pico-8 play session: hold → + tap 🅾, after a click and taps of 🅾, ❎, 🅾+❎, 🅾 in the second before t = 0

[t = 2 s] hold → ~2s, tap 🅾 ~4×
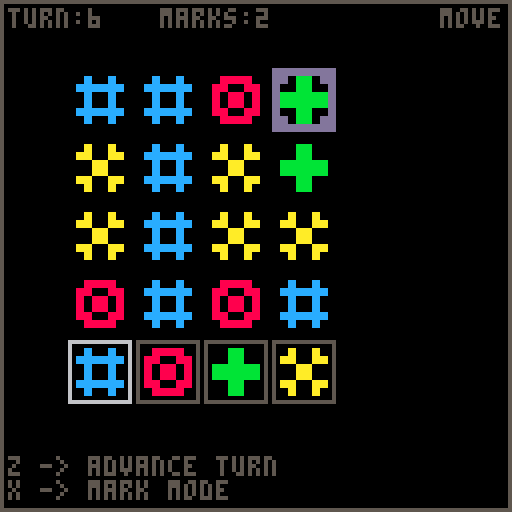
[t = 8 s] hold → ~8s, tap 🅾 ~14×
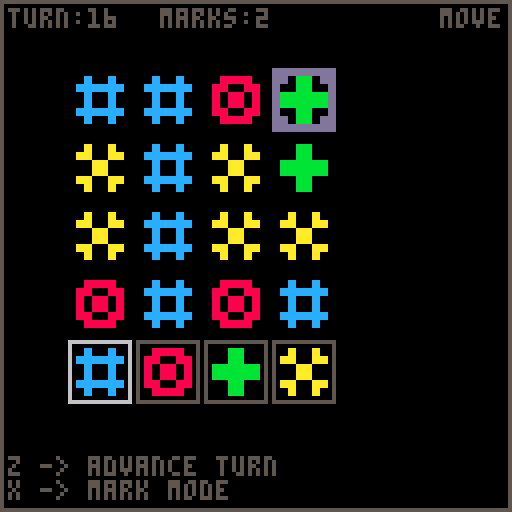

pico-8 cartridge
version 43
__lua__
mode = "move"
grid_size = 4
grid_px_size = 8
grid_px_scale = 2
grid = {}
margin = 16
spacing = 1 
crs = {i = 1, j=1, sprite=1}
bag = {}

blank_cell = {sprite=0}
red_mark = {sprite=2}
blue_mark = {sprite = 3}
yellow_mark = {sprite =4}
green_mark = {sprite =5}

adjacent = {{-1,0}, {1,0}, {0,-1},{0,1}}


placed_marks = 0

turn = 0

function _init()
    menuitem(1, "god mode", function() if mode ~= "god" then mode = "god" else mode = "move" end end)
    create_grid()
    bag = {"blue",  "red",  "green", "yellow"}
    bag.count = 4
    bag.idx = 1
    bag.current_mark = bag[bag.idx]

    fill_grid()
end

function _update()
    handle_input()
end

function _draw()
    cls()
    rect(0,0,127,127,5)
    draw_grid()
    draw_cursor()
    draw_bag()
    print(mode,110,2,5)
    if mode == "move" then
        print("z -> advance turn", 2,114,5)
        print("x -> mark mode", 2,120,5)
    elseif mode =="mark" then
        print("z -> place mark", 2,114,5)
        print("x -> move mode", 2,120,5)
    elseif mode == "god" then
        print("z -> clear grid", 2,114,5)
        -- print("x -> move mode", 2,120)
        print("x -> fill grid", 2, 120,5)
    end
    print("turn:"..turn, 2, 2,5)
    print("marks:"..placed_marks, 40, 2,5)
end

function handle_input()
    if mode == "move" then
        if btnp(4) then advance_turn() end
        if btnp(5) then mode = "mark" end
        if btnp(⬅️) then crs.i = (crs.i >1) and crs.i-1 or 1 end --left
        if btnp(➡️) then crs.i = (crs.i <grid_size) and crs.i+1 or grid_size end --right
        if btnp(⬆️) then crs.j = (crs.j >1) and crs.j-1 or 1 end --up
        if btnp(⬇️) then crs.j = (crs.j <grid_size) and crs.j+1 or grid_size end --down
    elseif mode=="mark" then
        if btnp(4) then try_place_mark(crs.i,crs.j,bag.current_mark) end
        if btnp(5) then mode = "move" end
        if btnp(➡️) then 
            if (bag.idx < bag.count) then
                bag.idx += 1
            else
                bag.idx = 1
            end
            bag.current_mark = bag[bag.idx]
        end
        if btnp(⬅️) then 
            if (bag.idx > 1) then
                bag.idx -= 1
            else
                bag.idx = bag.count
            end
            bag.current_mark = bag[bag.idx]
        end
    elseif mode=="god" then
        if btnp(4) then clear_grid() end
        -- if btnp(5) then mode = "move" end
        if btnp(5) then fill_grid() end
    end

end

function advance_turn()
    update_board()
    turn+=1
end

function try_place_mark(i,j,mark)
    if grid[i][j].mark == "none" then
        grid[i][j].mark = mark
        grid[i][j].sprite = get_sprite(mark)
        placed_marks +=1 
        return true
    end
    return false
end

function try_spawn_mark(i,j,mark)
    if grid[i][j].mark == "none" and grid[i][j].spawning then
        grid[i][j].mark = mark
        grid[i][j].sprite = get_sprite(mark)
        placed_marks +=1 
        grid[i][j].spawning = false
        return true
    end
    return false
end


function create_grid()
    local x,y
    local id = 0
    for i=1, grid_size do
        grid[i] = {}
        for j=1, grid_size do
            x = margin + (i-1)*grid_px_size*grid_px_scale + spacing*i
            y = margin + (j-1)*grid_px_size*grid_px_scale + spacing*j
            grid[i][j]={id = id, sprite=0, x0=x, y0=y, mark="none", exploding=false, spawning = false}
            id+=1
        end
    end
end

function get_sprite(mark)
    if mark=="red" then return red_mark.sprite end
    if mark=="blue" then return blue_mark.sprite end
    if mark=="yellow" then return yellow_mark.sprite end
    if mark=="green" then return green_mark.sprite end
end

function fill_grid()
    for i=1, grid_size do
        for j=1, grid_size do
            roll = flr(rnd(5))
            if roll==0 then current_mark = "red" end 
            if roll==1 then current_mark = "blue" end
            if roll==2 then current_mark = "yellow" end
            if roll==3 then current_mark = "green" end
            if roll==4 then current_mark = "none" end
            grid[i][j].mark = current_mark
            if current_mark ~= "none" then grid[i][j].sprite = get_sprite(current_mark) end
        end
    end
end

function clear_grid()
    for i=1, grid_size do
        for j=1, grid_size do
            grid[i][j].mark = "none"
            grid[i][j].sprite = blank_cell.sprite
        end
    end
    placed_marks = 0
    turn = 0
end

function update_board()
    for i=1, grid_size do
        for j=1, grid_size do
            if grid[i][j].mark == "blue" then update_blue_mark(i,j) end
        end
    end

    trigger_explosions()

    for i=1, grid_size do
        for j=1, grid_size do
            if grid[i][j].mark == "red" then update_red_mark(i,j) end
        end
    
    end
    trigger_explosions()

    for i=1, grid_size do
        for j=1, grid_size do
            if grid[i][j].mark == "green" then update_green_mark(i,j) end
        end
    end

    trigger_spawns()
end




function update_red_mark(i,j)
    
    for _,delta in ipairs(adjacent) do
        if i+delta[1] > 0 and i+delta[1] <= grid_size and j+delta[2] > 0 and j+delta[2] <= grid_size then
            if grid[i+delta[1]][j+delta[2]].mark == "red" then
                grid[i+delta[1]][j+delta[2]].exploding = true
                grid[i][j].exploding = true
            end
        end
    end

    -- if i>1 and grid[i-1][j].mark == "red" then 
    --     grid[i-1][j].exploding = true
    --     grid[i][j].exploding = true
    -- end
    -- if i<grid_size and grid[i+1][j].mark == "red" then 
    --     grid[i+1][j].exploding = true
    --     grid[i][j].exploding = true
    -- end
    -- if j>1 and grid[i][j-1].mark == "red" then 
    --     grid[i][j-1].exploding = true
    --     grid[i][j].exploding = true
    -- end
    -- if j<grid_size and grid[i][j+1].mark == "red" then 
    --     grid[i][j+1].exploding = true
    --     grid[i][j].exploding = true
    -- end

    if grid[i][j].exploding then
        if i>1 then grid[i-1][j].exploding = true end
        if i<grid_size then grid[i+1][j].exploding = true end
        if j>1 then grid[i][j-1].exploding = true end
        if j<grid_size then grid[i][j+1].exploding = true end
    end

end

function update_blue_mark(i,j)

    grid[i][j].exploding = true

    for _,delta in ipairs(adjacent) do
        if i+delta[1] > 0 and i+delta[1] <= grid_size and j+delta[2] > 0 and j+delta[2] <= grid_size then
            if grid[i+delta[1]][j+delta[2]].mark ~= "none" and not grid[i+delta[1]][j+delta[2]].exploding then
                grid[i][j].exploding = false
            end
        end
    end

end 


function update_green_mark(i,j)

    log("updating green")
    for _,delta in ipairs(adjacent) do
        log(delta)
        if i+delta[1] > 0 and i+delta[1] <= grid_size and j+delta[2] > 0 and j+delta[2] <= grid_size then
            if grid[i+delta[1]][j+delta[2]].mark == "none" then
                grid[i+delta[1]][j+delta[2]].spawning = true 
                return
            end
        end
    end

    log("")

end

function trigger_spawns()
    for i=1, grid_size do
        for j=1, grid_size do
            try_spawn_mark(i,j,"green") 
        end
    end
end

function trigger_explosions()
    for i=1, grid_size do
        for j=1, grid_size do
            if grid[i][j].exploding then
                grid[i][j].mark = "none"
                grid[i][j].sprite = blank_cell.sprite
                grid[i][j].exploding = false
            end
        end
    end
end

function draw_grid()
    for i=1, grid_size do
        for j=1, grid_size do
            ---spr(grid[i][j].sprite,grid[i][j].x0,grid[i][j].y0,)
            sspr(8*grid[i][j].sprite,0, grid_px_size, grid_px_size,grid[i][j].x0,grid[i][j].y0,grid_px_size*grid_px_scale,grid_px_size*grid_px_scale)
        end
    end
end

function draw_cursor()
    -- spr(crs.sprite,grid[crs.i][crs.j].x0,grid[crs.i][crs.j].y0)
    sspr(8,0,grid_px_size,grid_px_size,grid[crs.i][crs.j].x0,grid[crs.i][crs.j].y0, grid_px_size*grid_px_scale,grid_px_size*grid_px_scale)
end

-- function draw_bag()
--     local i = 1
--     local mark_sprite = 1
--     local xx = grid[1][1].x0
--     local yy = margin + grid_size*grid_px_size*grid_px_scale + spacing*(grid_size+1)
--     local diff = grid_px_size*grid_px_scale
--     rect(xx, yy, xx + diff - 1, yy + diff - 1, 6)
--     rect(xx+diff+spacing, yy, xx + 2 * diff - 1 + spacing, yy + diff - 1, 5)
--     rect(xx+2*(diff+spacing), yy, xx + 3 * diff - 1 + 2*spacing, yy + diff - 1, 5)
--     rect(xx+3*(diff+spacing), yy, xx + 4 * diff - 1 + 3*spacing, yy + diff - 1, 5)

--     if bag[i] == "red" then mark_sprite = 2 end
--     if bag[i] == "blue" then mark_sprite = 3 end
--     if bag[i] == "yellow" then mark_sprite = 4 end
--     if bag[i] == "green" then mark_sprite = 5 end

--     sspr(xx)

--     for i=1,4 do
--         color = (i==1) and 6 or 5
--         rect(xx + (i-1) * (diff+spacing) , yy, xx + i * diff + (i-1) * spacing - 1, yy + diff - 1, color)

--         local index = (bag.idx+i-2)%4+1
        
--         if bag[index] == "red" then mark_sprite = 2 end
--         if bag[index] == "blue" then mark_sprite = 3 end
--         if bag[index] == "yellow" then mark_sprite = 4 end
--         if bag[index] == "green" then mark_sprite = 5 end
        
--         sspr(mark_sprite*grid_px_size, 0, 8, 8, xx + (i-1) * (diff+spacing) , yy,diff,diff )
        
--     end
    
-- end

function draw_bag()
    local i = 1
    local mark_sprite = 1
    local xx = grid[1][1].x0
    local yy = margin + grid_size*grid_px_size*grid_px_scale + spacing*(grid_size+1)
    local diff = grid_px_size*grid_px_scale
    rect(xx, yy, xx + diff - 1, yy + diff - 1, 5)
    rect(xx+diff+spacing, yy, xx + 2 * diff - 1 + spacing, yy + diff - 1, 5)
    rect(xx+2*(diff+spacing), yy, xx + 3 * diff - 1 + 2*spacing, yy + diff - 1, 5)
    rect(xx+3*(diff+spacing), yy, xx + 4 * diff - 1 + 3*spacing, yy + diff - 1, 5)

    
    for i=1,4 do
        color = (i==bag.idx) and 6 or 5

        local index = get_sprite(bag[i])
        rect(xx + (i-1) * (diff+spacing) , yy, xx + i * diff + (i-1) * spacing - 1, yy + diff - 1, color)
        sspr(index*grid_px_size, 0, 8, 8, xx + (i-1) * (diff+spacing) , yy,diff,diff )
    end



end

function log(txt, ow)
    ow = ow or false 
    printh(txt,'debug.txt',ow)
end
__gfx__
55555555dddddddd0000000000000000000000000000000000000000000000000000000000000000000000000000000000000000000000000000000000000000
50000005dd0000dd0088880000c00c0000a00a00000bb00000000000000000000000000000000000000000000000000000000000000000000000000000000000
50000005d000000d088008800cccccc00aa00aa0000bb00000000000000000000000000000000000000000000000000000000000000000000000000000000000
50000005d000000d0808808000c00c00000aa0000bbbbbb000000000000000000000000000000000000000000000000000000000000000000000000000000000
50000005d000000d0808808000c00c00000aa0000bbbbbb000000000000000000000000000000000000000000000000000000000000000000000000000000000
50000005d000000d088008800cccccc00aa00aa0000bb00000000000000000000000000000000000000000000000000000000000000000000000000000000000
50000005dd0000dd0088880000c00c0000a00a00000bb00000000000000000000000000000000000000000000000000000000000000000000000000000000000
55555555dddddddd0000000000000000000000000000000000000000000000000000000000000000000000000000000000000000000000000000000000000000
